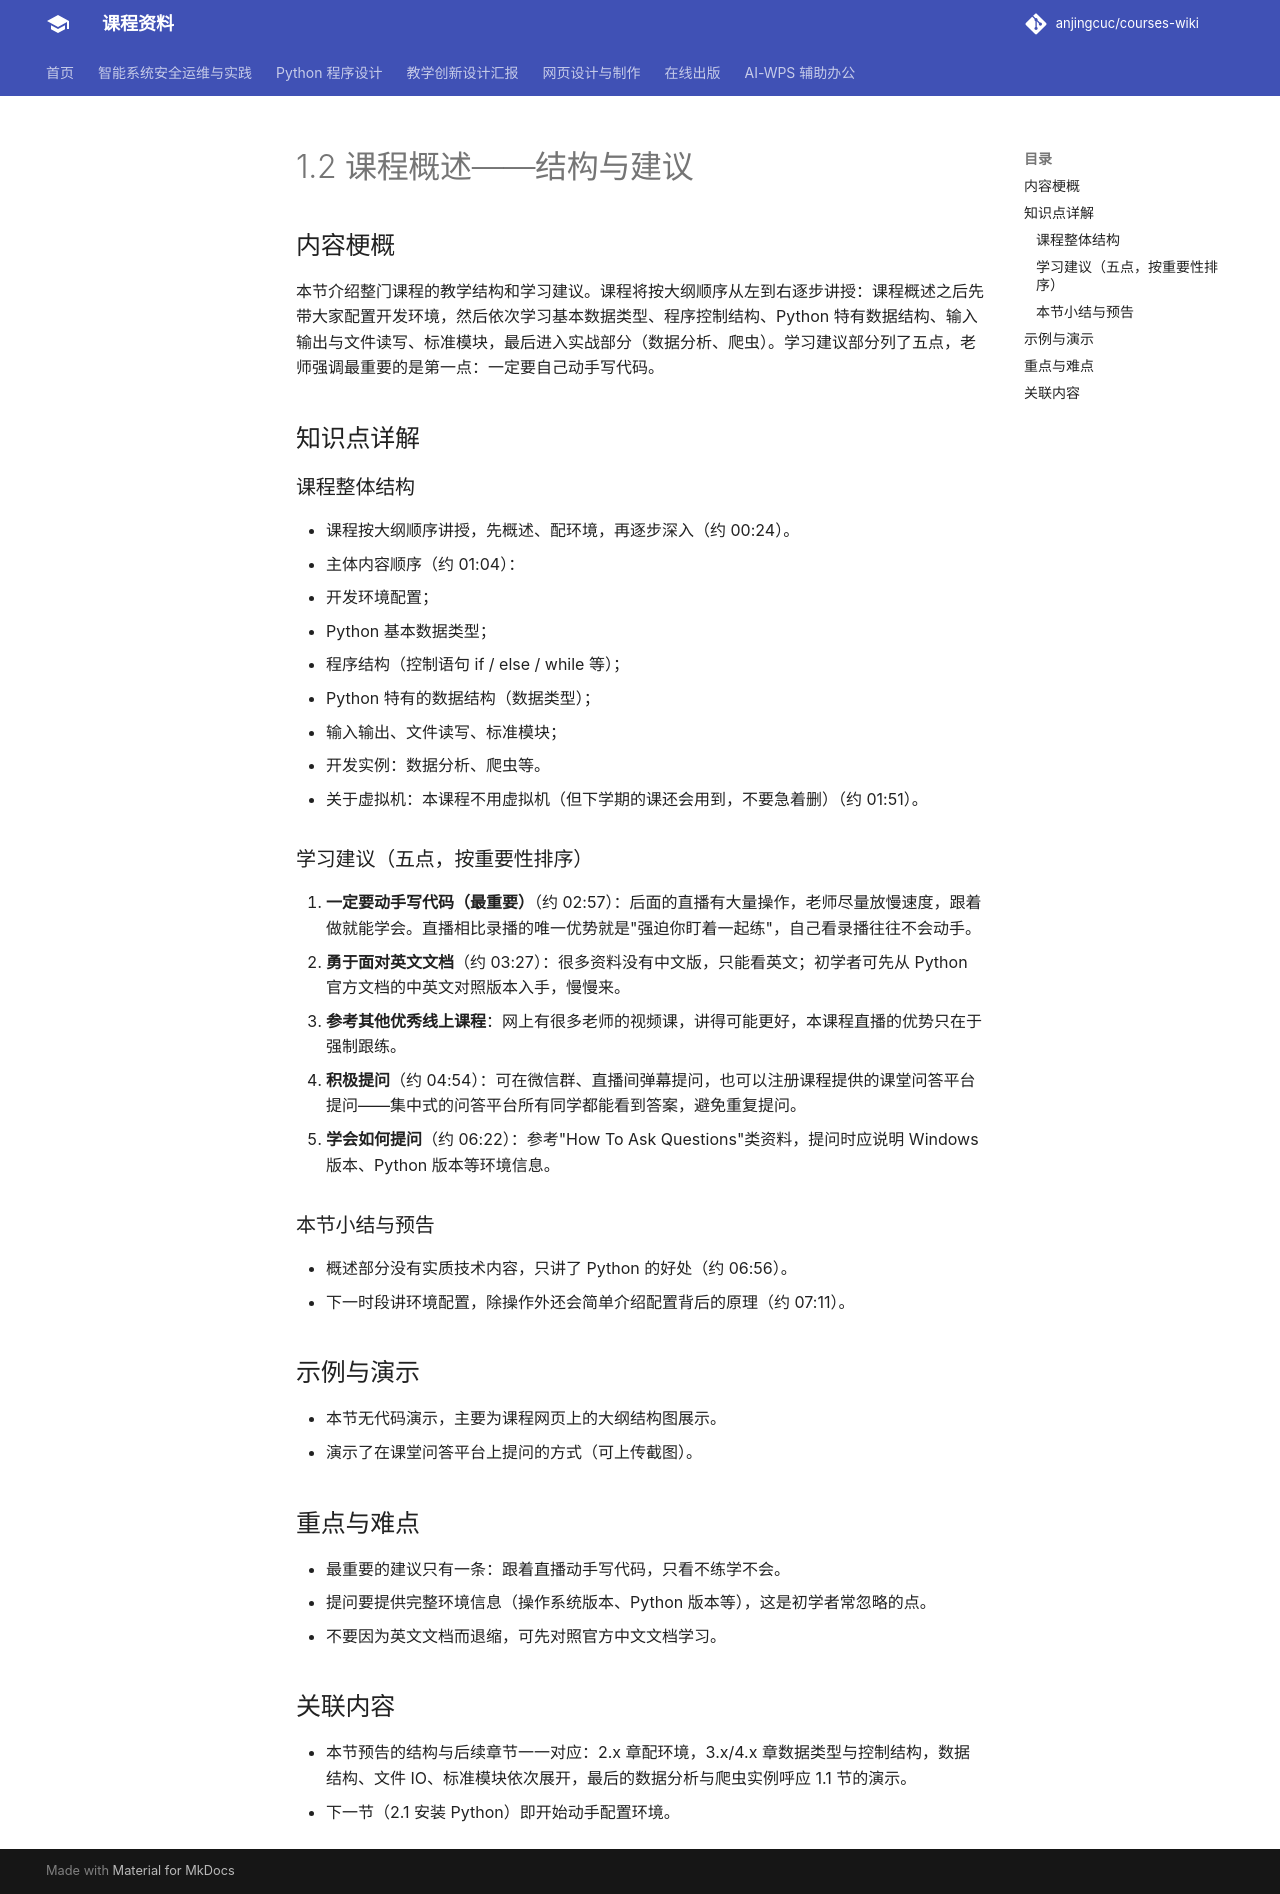

repository: anjingcuc/courses-wiki · page: python/v2/notes/1.2-课程概述-结构与建议/index.html · generator: mkdocs

# 1.2 课程概述——结构与建议

## 内容梗概

本节介绍整门课程的教学结构和学习建议。课程将按大纲顺序从左到右逐步讲授：课程概述之后先带大家配置开发环境，然后依次学习基本数据类型、程序控制结构、Python 特有数据结构、输入输出与文件读写、标准模块，最后进入实战部分（数据分析、爬虫）。学习建议部分列了五点，老师强调最重要的是第一点：一定要自己动手写代码。

## 知识点详解

### 课程整体结构

- 课程按大纲顺序讲授，先概述、配环境，再逐步深入（约 00:24）。
- 主体内容顺序（约 01:04）：
  1. 开发环境配置；
  2. Python 基本数据类型；
  3. 程序结构（控制语句 if / else / while 等）；
  4. Python 特有的数据结构（数据类型）；
  5. 输入输出、文件读写、标准模块；
  6. 开发实例：数据分析、爬虫等。
- 关于虚拟机：本课程不用虚拟机（但下学期的课还会用到，不要急着删）（约 01:51）。

### 学习建议（五点，按重要性排序）

1. **一定要动手写代码（最重要）**（约 02:57）：后面的直播有大量操作，老师尽量放慢速度，跟着做就能学会。直播相比录播的唯一优势就是"强迫你盯着一起练"，自己看录播往往不会动手。
2. **勇于面对英文文档**（约 03:27）：很多资料没有中文版，只能看英文；初学者可先从 Python 官方文档的中英文对照版本入手，慢慢来。
3. **参考其他优秀线上课程**：网上有很多老师的视频课，讲得可能更好，本课程直播的优势只在于强制跟练。
4. **积极提问**（约 04:54）：可在微信群、直播间弹幕提问，也可以注册课程提供的课堂问答平台提问——集中式的问答平台所有同学都能看到答案，避免重复提问。
5. **学会如何提问**（约 06:22）：参考"How To Ask Questions"类资料，提问时应说明 Windows 版本、Python 版本等环境信息。

### 本节小结与预告

- 概述部分没有实质技术内容，只讲了 Python 的好处（约 06:56）。
- 下一时段讲环境配置，除操作外还会简单介绍配置背后的原理（约 07:11）。

## 示例与演示

- 本节无代码演示，主要为课程网页上的大纲结构图展示。
- 演示了在课堂问答平台上提问的方式（可上传截图）。

## 重点与难点

- 最重要的建议只有一条：跟着直播动手写代码，只看不练学不会。
- 提问要提供完整环境信息（操作系统版本、Python 版本等），这是初学者常忽略的点。
- 不要因为英文文档而退缩，可先对照官方中文文档学习。

## 关联内容

- 本节预告的结构与后续章节一一对应：2.x 章配环境，3.x/4.x 章数据类型与控制结构，数据结构、文件 IO、标准模块依次展开，最后的数据分析与爬虫实例呼应 1.1 节的演示。
- 下一节（2.1 安装 Python）即开始动手配置环境。
